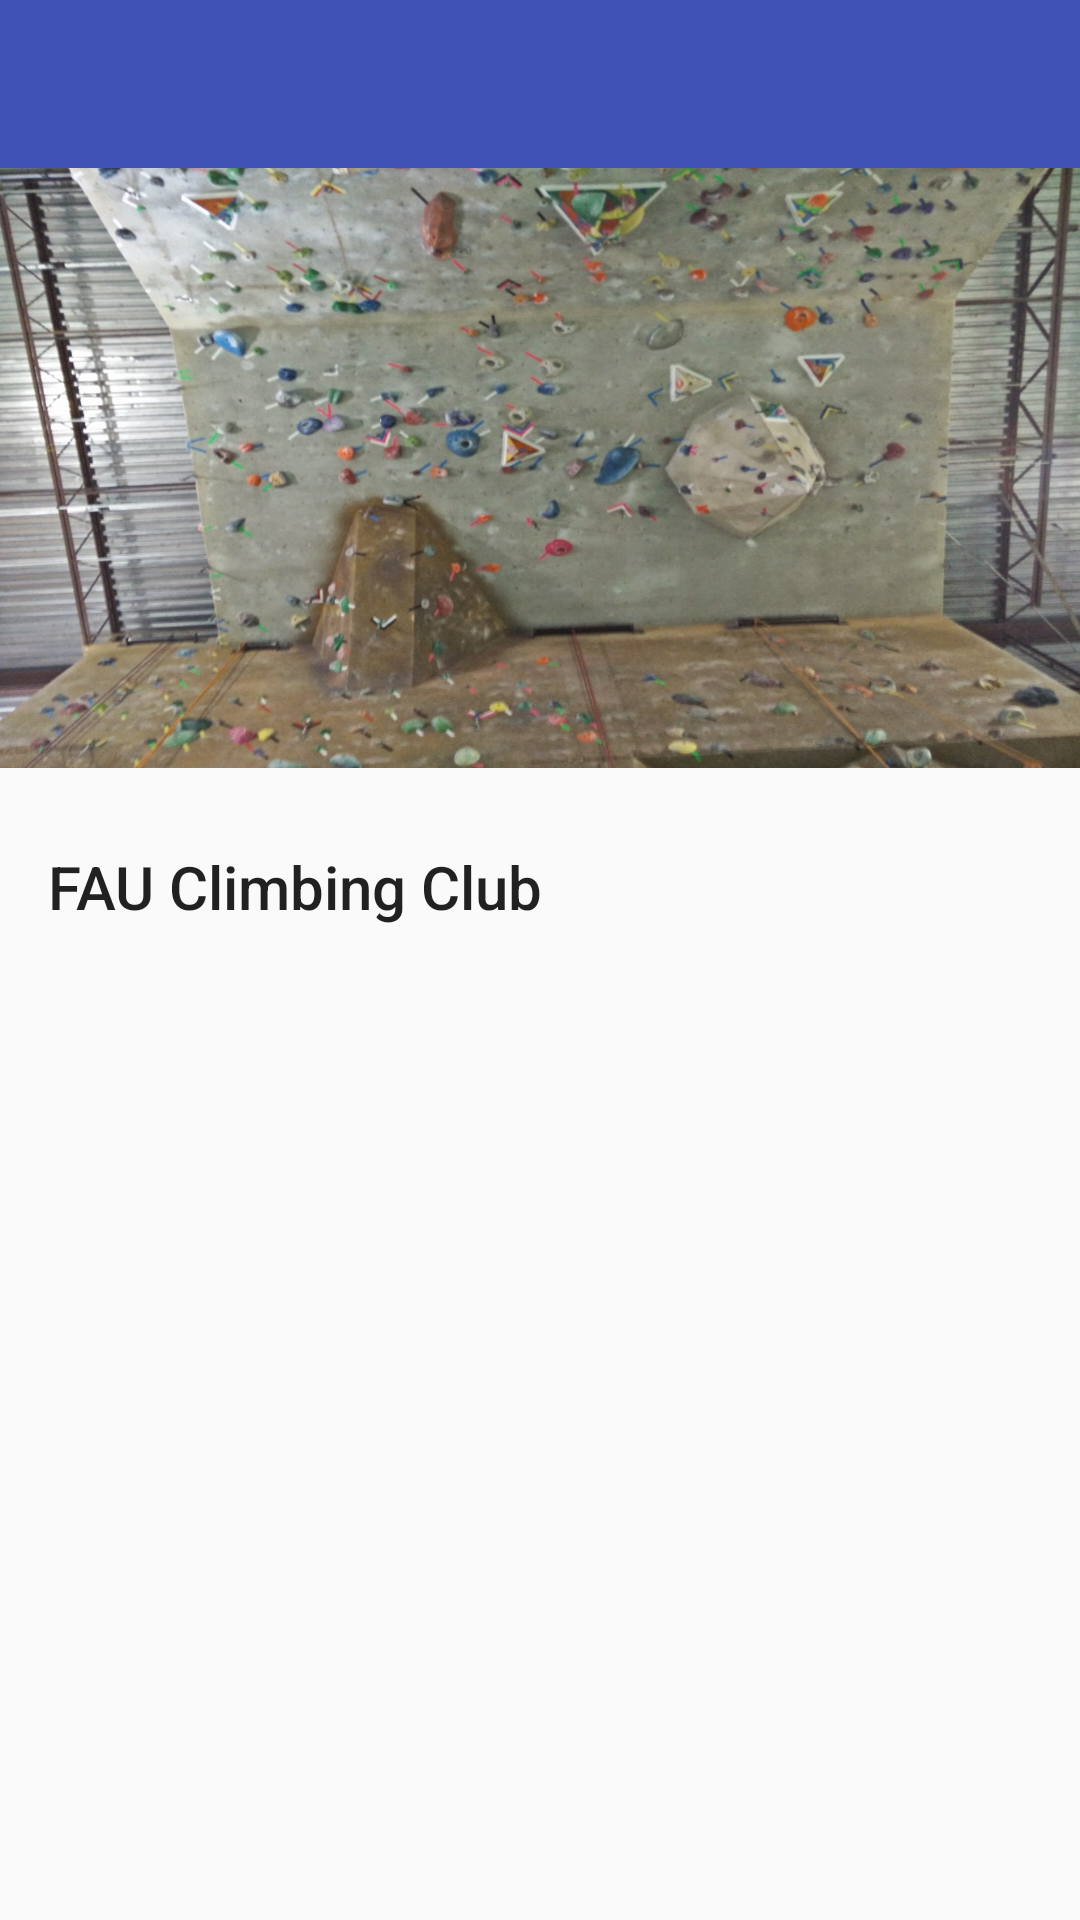

Write the Android layout XML for this screen, with the resource values it uses.
<!-- AndroidManifest.xml: application theme Theme.AppCompat.Light.NoActionBar -->
<!-- res/layout/guestmainactivity.xml -->
<android.support.v4.widget.DrawerLayout xmlns:android="http://schemas.android.com/apk/res/android"
    xmlns:app="http://schemas.android.com/apk/res-auto"
    android:id="@+id/guest_drawer_layout"
    android:layout_width="match_parent"
    android:layout_height="match_parent"
    android:fitsSystemWindows="true">

    
    <LinearLayout
        android:id="@+id/content_frame"
        android:layout_width="match_parent"
        android:layout_height="match_parent"
        android:orientation="vertical">

        <android.support.v7.widget.Toolbar
            android:id="@+id/toolbar"
            android:layout_width="match_parent"
            android:layout_height="?attr/actionBarSize"
            android:background="@color/colorPrimary"
            android:theme="@style/ThemeOverlay.AppCompat.ActionBar"
            />
        <ImageView
            android:layout_width="match_parent"
            android:layout_height="200dp"
            android:scaleType="fitXY"
            android:src="@drawable/wall"
            android:id="@+id/main_header_pic"/>
        <ScrollView
            android:layout_width="match_parent"
            android:layout_height="wrap_content">
        <LinearLayout
            android:layout_width="match_parent"
            android:layout_height="wrap_content"
            android:padding="16dp"
            android:orientation="vertical">

        <TextView
            android:layout_width="match_parent"
            android:layout_height="wrap_content"
            android:paddingTop="10dp"
            android:text="FAU Climbing Club"
            android:textAppearance="@style/TextAppearance.AppCompat.Title"/>

        <TextView
            android:layout_width="wrap_content"
            android:layout_height="wrap_content"
            android:textAppearance="@style/Base.TextAppearance.AppCompat.Body1"
            android:id="@+id/main_guest_info_text"/>
        </LinearLayout>
            </ScrollView>

        
    </LinearLayout>

    
    <android.support.design.widget.NavigationView
        android:id="@+id/guest_nav_view"
        android:layout_width="wrap_content"
        android:layout_height="match_parent"
        android:layout_gravity="start"
        android:fitsSystemWindows="true"
        app:menu="@menu/guest_menu"
        app:headerLayout="@layout/guest_nav"/>

</android.support.v4.widget.DrawerLayout>
<!-- res/layout/guest_nav.xml (included above) -->
<?xml version="1.0" encoding="utf-8"?>
<LinearLayout xmlns:android="http://schemas.android.com/apk/res/android"
    android:layout_width="match_parent"
    android:layout_height="192dp"
    android:background="@drawable/gradient"
    android:padding="16dp"
    android:theme="@style/ThemeOverlay.AppCompat.Dark"
    android:orientation="vertical"
    android:gravity="bottom">

    <ImageView
        android:layout_width="86dp"
        android:layout_height="86dp"
        android:id="@+id/guest_nav_drawer_pic"

        android:paddingTop="8dp"
        android:src="@drawable/profile_pic"/>
    <TextView
        android:layout_width="match_parent"
        android:layout_height="wrap_content"
        android:paddingTop="8dp"
        android:text="My header title"
        android:id="@+id/guest_nav_drawer_name"
        android:textAppearance="@style/TextAppearance.AppCompat.Body1"/>

    <TextView
        android:layout_width="match_parent"
        android:layout_height="wrap_content"
        android:paddingTop="8dp"
        android:text="My header title"
        android:id="@+id/guest_nav_drawer_username"
      />

</LinearLayout>
<!-- resources referenced by this layout -->
<resources>
  <color name="colorPrimary">#3F51B5</color>
  <!-- drawable gradient (drawable) -->
  <?xml version="1.0" encoding="utf-8"?>
  <shape xmlns:android="http://schemas.android.com/apk/res/android"
      android:shape="rectangle">
      <gradient android:startColor="@color/red"
          android:endColor="@color/light_blue"
          android:angle="-270"/>
  
  </shape>
  <!-- drawable wall: jpg bitmap (drawable, 255905 bytes) -->
  <color name="red">#F44336</color>
  <color name="light_blue">#64B5F6</color>
</resources>
